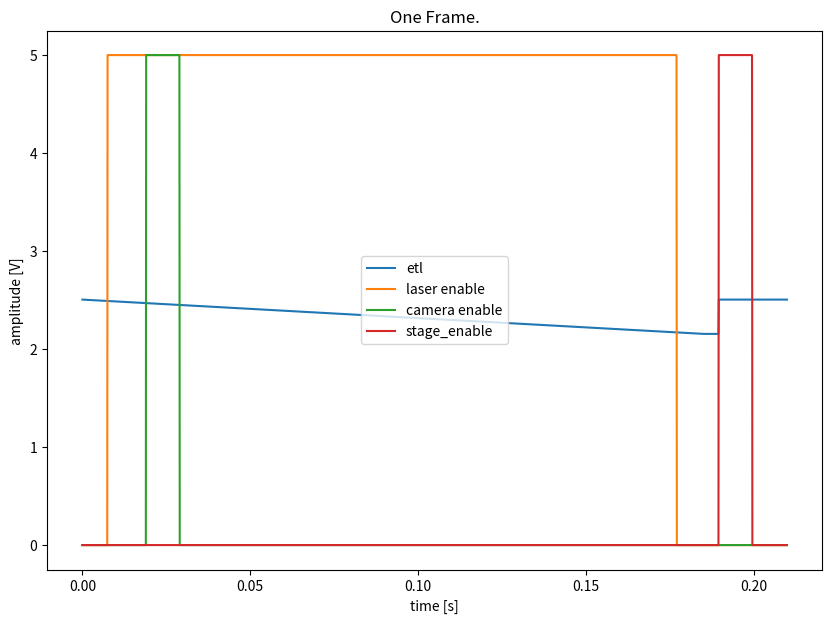

The matplotlib source for this figure:
#!/usr/bin/env python3
"""Generate waveforms from params below. If standalone, save a graph only."""
import numpy as np
import matplotlib.pyplot as plt
from scipy import signal


def generate_waveforms():
    """return a numpy nd array with the correct waveforms."""

    # inputs: TODO fold this into config throughout.
    rate = 1e4
    etl_amplitude = 0.35/2.0 # volts
    etl_offset = 2.155 + etl_amplitude # volts
    camera_exposure_time = 15/1000*10640/1000 # sec
    camera_delay_time = 6.5/1000 # sec
    etl_buffer_time = 25.0/1000 # sec
    laser_buffer_time = 5.0/1000 # sec
    rest_time = 25.4/1000 # sec
    line_time = 5.0/1000 # sec
    pulse_time = 10.0/1000 # sec
    total_time = camera_exposure_time + etl_buffer_time + rest_time

    # Create samples arrays for various relevant timings
    camera_exposure_samples = int(rate*camera_exposure_time)
    camera_delay_samples = int(rate*camera_delay_time)
    etl_buffer_samples = int(rate*etl_buffer_time)
    laser_buffer_samples = int(rate*laser_buffer_time)
    rest_samples = int(rate*rest_time)
    line_time_samples = int(rate*line_time)
    pulse_samples = int(rate*pulse_time)
    total_samples = camera_exposure_samples + etl_buffer_samples + rest_samples

    # Initialize 2D voltages array
    voltages_t = np.zeros((4, total_samples)) # TODO fix this from being hardcoded to 4

    # Generate ETL signal
    t_etl = np.linspace(0, camera_exposure_time + etl_buffer_time, camera_exposure_samples + etl_buffer_samples, endpoint = False)
    voltages_etl = -etl_amplitude*signal.sawtooth(2*np.pi/(camera_exposure_time + etl_buffer_time)*t_etl, width = 1.0) + etl_offset
    voltages_t[0, 0:camera_exposure_samples + etl_buffer_samples] = voltages_etl # write in ETL sawtooth
    voltages_t[0, camera_exposure_samples + etl_buffer_samples::] = etl_offset + etl_amplitude # snap back ETL after sawtooth
    voltages_t[0, camera_exposure_samples + etl_buffer_samples:camera_exposure_samples + etl_buffer_samples + line_time_samples] = etl_offset - etl_amplitude # delay snapback until last row is done exposing

    # Generate camera TTL signal
    voltages_t[1, int(etl_buffer_samples/2.0)+camera_delay_samples:int(etl_buffer_samples/2.0) + camera_delay_samples + pulse_samples] = 5.0

    # Generate stage TTL signal
    voltages_t[2, camera_exposure_samples + etl_buffer_samples + line_time_samples:camera_exposure_samples + etl_buffer_samples + line_time_samples + pulse_samples] = 5.0

    # Generate laser TTL signal
    voltages_t[3, int(etl_buffer_samples/2.0)-laser_buffer_samples:int(etl_buffer_samples/2.0) + camera_exposure_samples + line_time_samples] = 5.0

    # Total waveform time in sec
    t = np.linspace(0, total_time, total_samples, endpoint = False)

    return t, voltages_t


def plot_waveforms_to_pdf(t, voltages_t):
    """Write a pdf plot output of the waveforms."""

    # Make references
    etl_t, camera_enable_t, stage_enable_t, laser_enable_t = voltages_t # TODO fix this, use AO names to channel number to autopopulate

    # Plot the data for sanity checking.
    fig, axes = plt.subplots(nrows=1, ncols=1, figsize=(10, 7))

    # first plot: the whole thing.
    axes.set_title("One Frame.")
    axes.plot(t, etl_t, label="etl")
    axes.plot(t, laser_enable_t, label="laser enable")
    axes.plot(t, camera_enable_t, label="camera enable")
    axes.plot(t, stage_enable_t, label="stage_enable")
    axes.set_xlabel("time [s]")
    axes.set_ylabel("amplitude [V]")
    axes.legend(loc="center")#loc="center left")

    try:
        fig.savefig("plot.pdf")
    except OSError as e:
        print("Error: cannot save figure. Another program may be using it.")
        raise e

if __name__ == "__main__":
    t, voltages_t = generate_waveforms()
    plot_waveforms_to_pdf(t, voltages_t)
